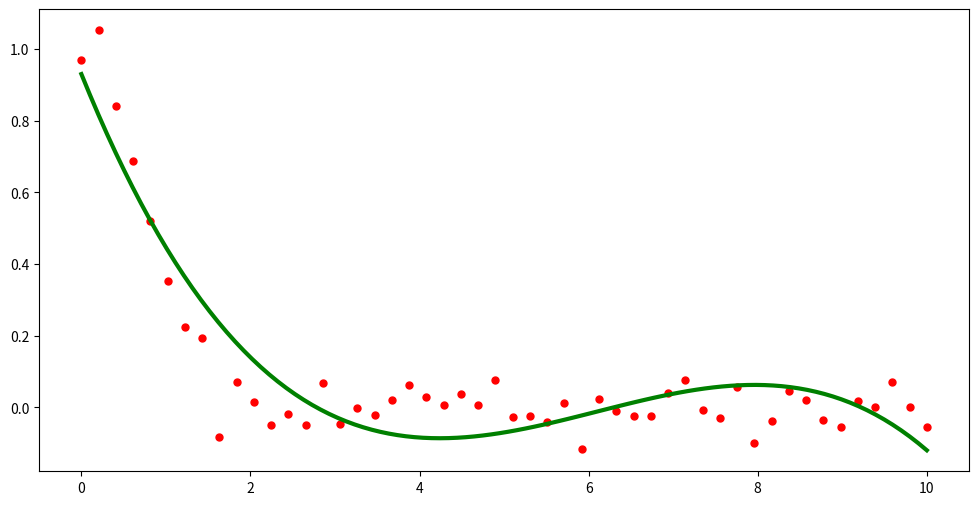

This chart was generated by the following Python code:
#!/bin/python3

import numpy as np
import matplotlib.pyplot as plt
from scipy.interpolate import UnivariateSpline

x = np.linspace(0, 10, 50)
#y = np.sin(2*x)*np.exp(-x**2) +0.1*np.random.randn(50)
y = np.exp(-x**2) + 0.05 * np.random.randn(50)

# ‘s’ — определяет количество узлов, указывая условие сглаживания.
# 'k' — определяет степень полинома, используемого для сглаживания.
spl = UnivariateSpline(x,y,k=3,s=7)
xs = np.linspace(0, 10, 100)

plt.figure(figsize=(12, 6))
plt.plot(x,y,'ro',ms=5)

plt.plot(xs, spl(xs), 'g', lw=3)

plt.savefig('tst_spline_cube.png')
plt.show()

'''
cubic = interpolate.interp1d(x_data, y_data, kind="cubic")
y_cubic = cubic(xh)

fig, ax = plt.subplots(figsize=(10, 8), layout="tight")
ax.plot(xh, y_cubic, label="Кубический сплайн")
plot_problem(ax, x_data, y_data)
ax.legend()
ax.set_title("Интерполяция кубическим сплайном")
'''